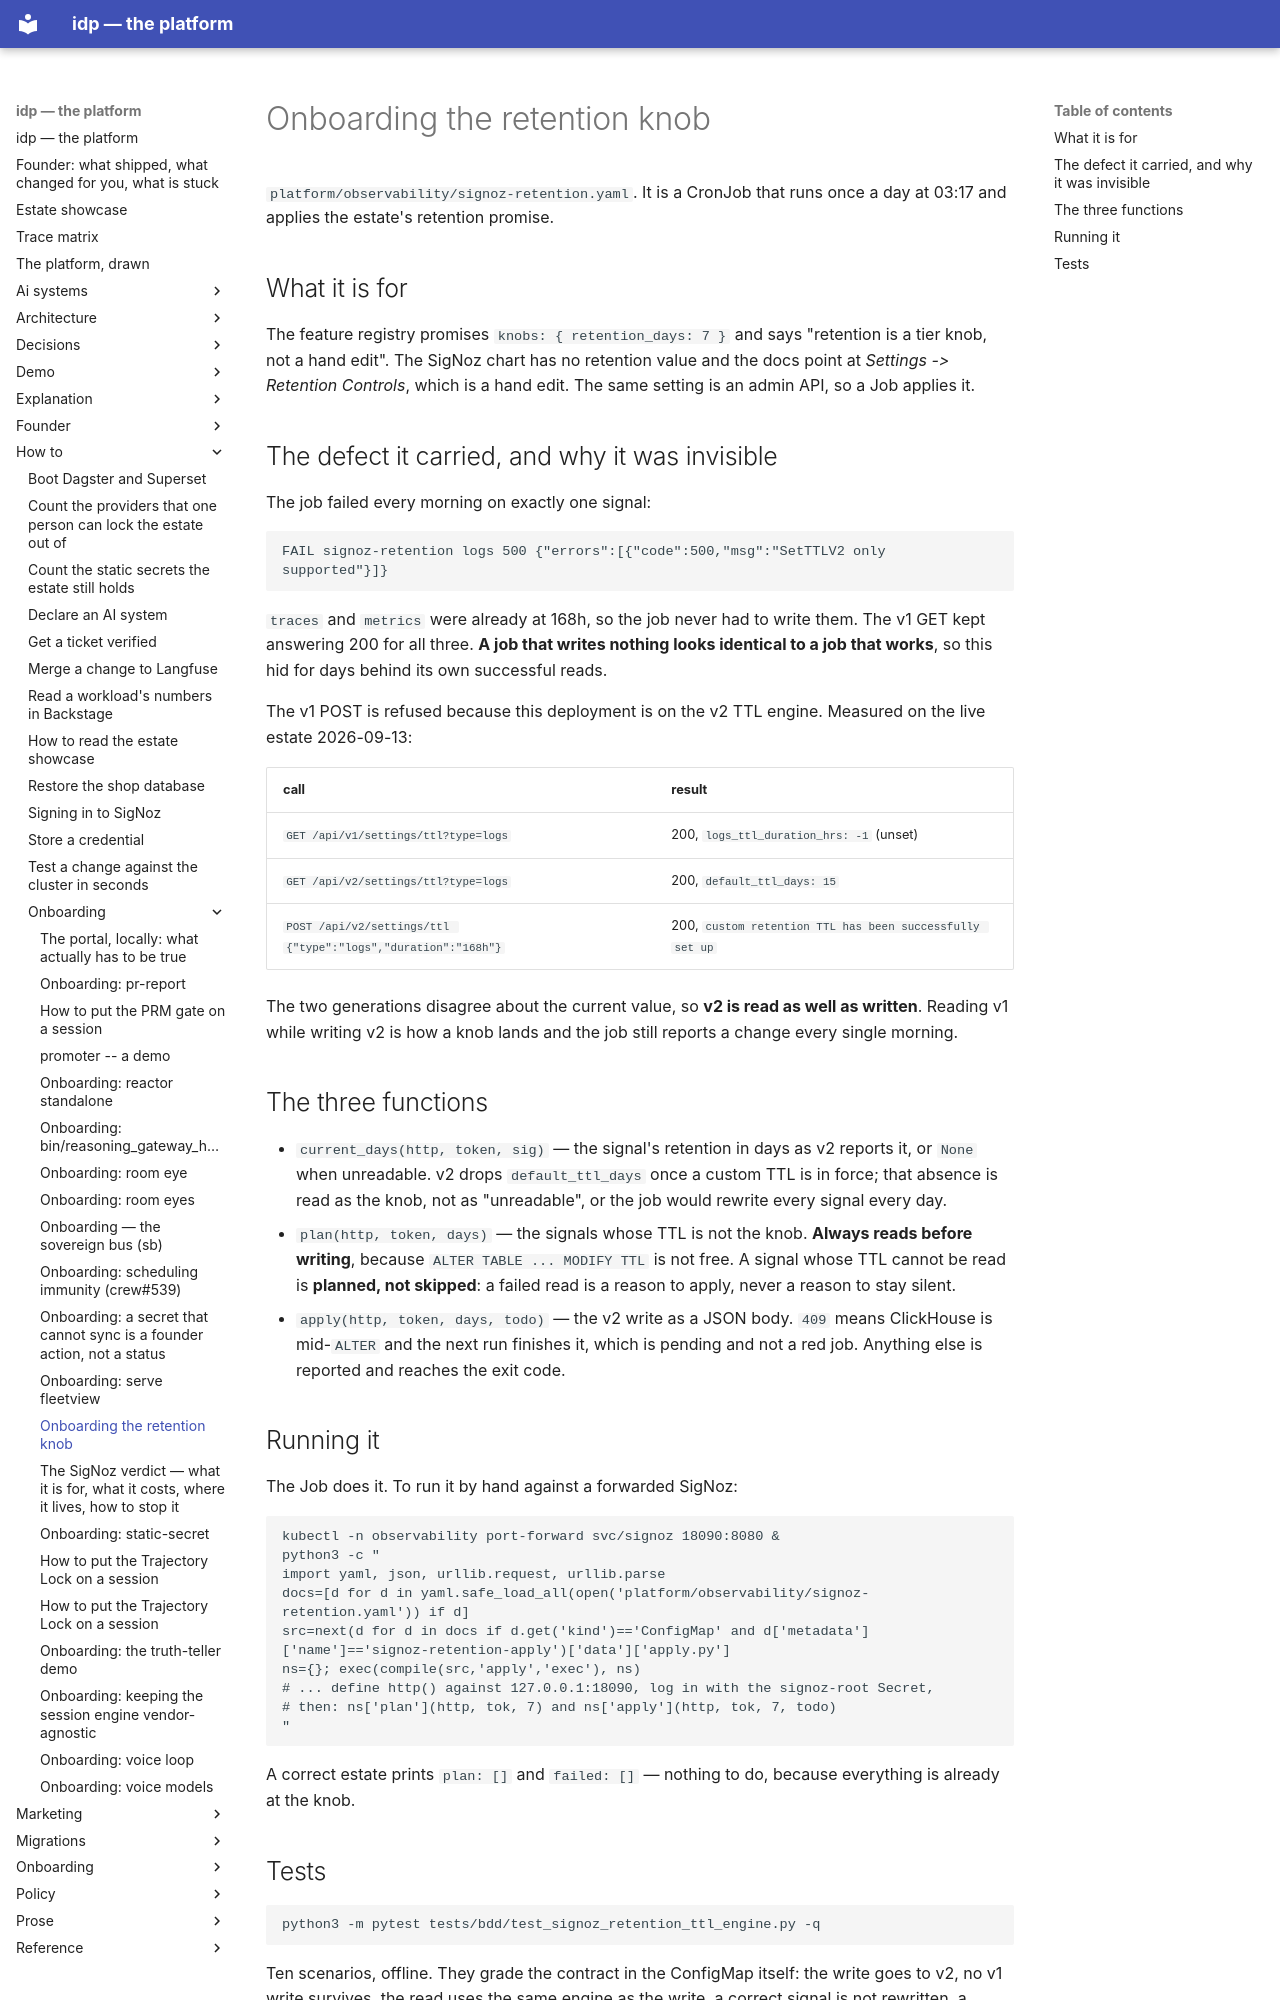

repository: chidionyema/idp · page: how-to/onboarding/signoz-retention/index.html · generator: mkdocs

# Onboarding the retention knob

`platform/observability/signoz-retention.yaml`. It is a CronJob that runs once a
day at 03:17 and applies the estate's retention promise.

## What it is for

The feature registry promises `knobs: { retention_days: 7 }` and says "retention
is a tier knob, not a hand edit". The SigNoz chart has no retention value and the
docs point at *Settings -> Retention Controls*, which is a hand edit. The same
setting is an admin API, so a Job applies it.

## The defect it carried, and why it was invisible

The job failed every morning on exactly one signal:

```
FAIL signoz-retention logs 500 {"errors":[{"code":500,"msg":"SetTTLV2 only supported"}]}
```

`traces` and `metrics` were already at 168h, so the job never had to write them.
The v1 GET kept answering 200 for all three. **A job that writes nothing looks
identical to a job that works**, so this hid for days behind its own successful
reads.

The v1 POST is refused because this deployment is on the v2 TTL engine. Measured
on the live estate 2026-09-13:

| call | result |
|---|---|
| `GET /api/v1/settings/ttl?type=logs` | 200, `logs_ttl_duration_hrs: -1` (unset) |
| `GET /api/v2/settings/ttl?type=logs` | 200, `default_ttl_days: 15` |
| `POST /api/v2/settings/ttl {"type":"logs","duration":"168h"}` | 200, `custom retention TTL has been successfully set up` |

The two generations disagree about the current value, so **v2 is read as well as
written**. Reading v1 while writing v2 is how a knob lands and the job still
reports a change every single morning.

## The three functions

- `current_days(http, token, sig)` — the signal's retention in days as v2 reports
  it, or `None` when unreadable. v2 drops `default_ttl_days` once a custom TTL is
  in force; that absence is read as the knob, not as "unreadable", or the job
  would rewrite every signal every day.
- `plan(http, token, days)` — the signals whose TTL is not the knob. **Always
  reads before writing**, because `ALTER TABLE ... MODIFY TTL` is not free. A
  signal whose TTL cannot be read is **planned, not skipped**: a failed read is a
  reason to apply, never a reason to stay silent.
- `apply(http, token, days, todo)` — the v2 write as a JSON body. `409` means
  ClickHouse is mid-`ALTER` and the next run finishes it, which is pending and not
  a red job. Anything else is reported and reaches the exit code.

## Running it

The Job does it. To run it by hand against a forwarded SigNoz:

```bash
kubectl -n observability port-forward svc/signoz 18090:8080 &
python3 -c "
import yaml, json, urllib.request, urllib.parse
docs=[d for d in yaml.safe_load_all(open('platform/observability/signoz-retention.yaml')) if d]
src=next(d for d in docs if d.get('kind')=='ConfigMap' and d['metadata']['name']=='signoz-retention-apply')['data']['apply.py']
ns={}; exec(compile(src,'apply','exec'), ns)
# ... define http() against 127.0.0.1:18090, log in with the signoz-root Secret,
# then: ns['plan'](http, tok, 7) and ns['apply'](http, tok, 7, todo)
"
```

A correct estate prints `plan: []` and `failed: []` — nothing to do, because
everything is already at the knob.
